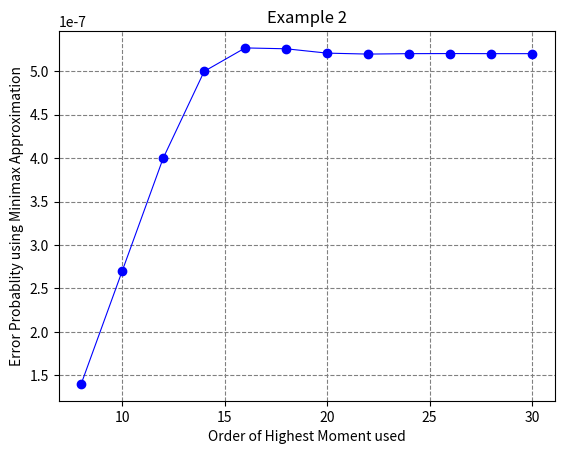

The matplotlib source for this figure:
import numpy as np
import matplotlib.pyplot as plt

data = np.array([
    [8 , 1.4E-7],
    [10, 2.7E-7],
    [12, 4.0E-7],
    [14, 5.0E-7],
    [16, 5.27E-7],
    [18, 5.26E-7],
    [20, 5.21E-7],
    [22, 5.199E-7],
    [24, 5.204E-7],
    [26, 5.205E-7],
    [28, 5.204E-7],
    [30, 5.204E-7],
])
  
# x and y values
x, y = data.T
  
# plotting the points 
plt.plot(x, y, '-o', color ="blue", linewidth=0.8, label=r"$2x$")
  
# naming the x axis
plt.xlabel('Order of Highest Moment used')
# naming the y axis
plt.ylabel('Error Probablity using Minimax Approximation')
  
# giving a title to my graph
plt.title('Example 2')
  
# plotting
plt.grid(color='grey', ls='--')
plt.show()